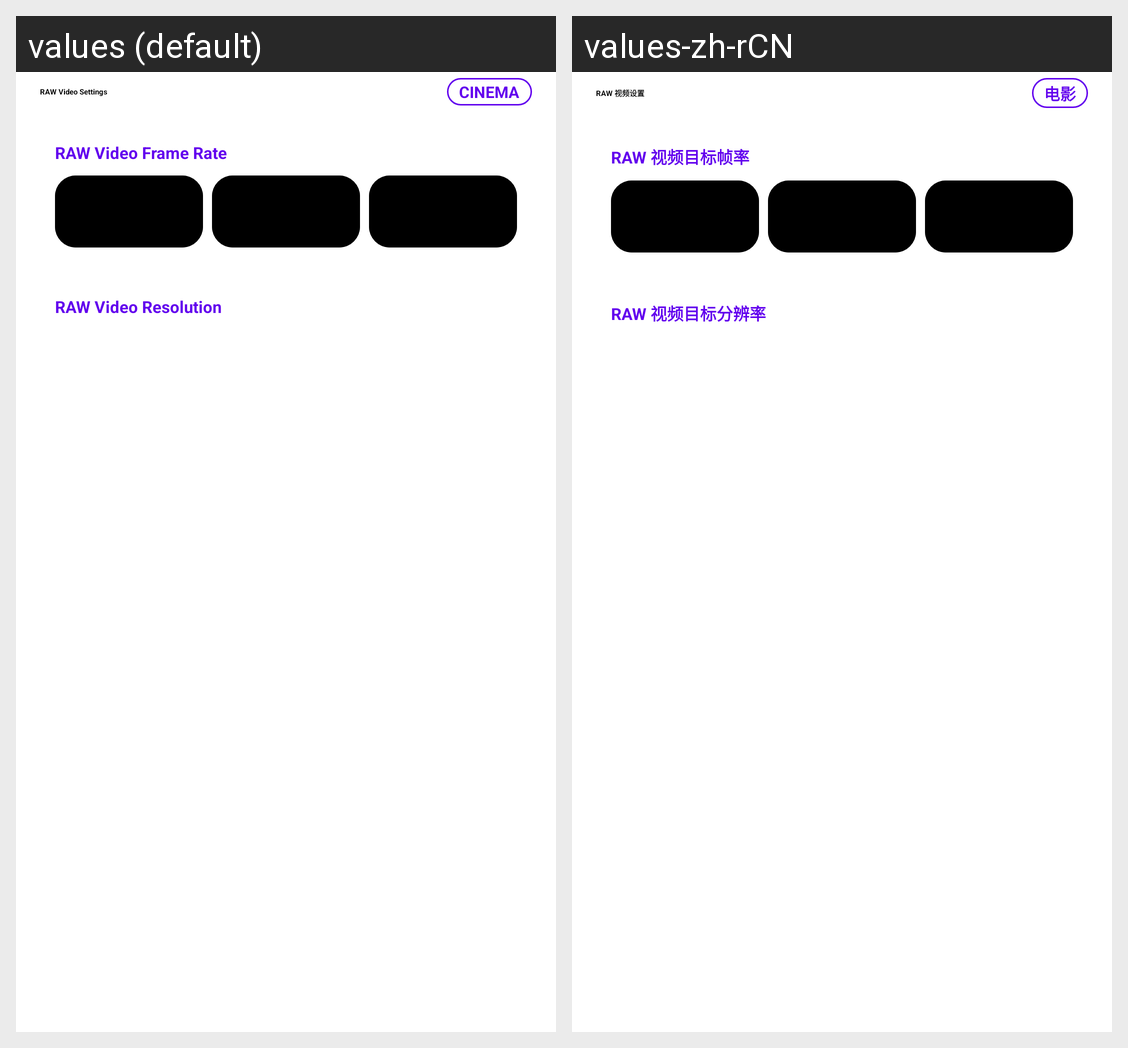

Translations of the strings shown on this Android screen, per locale in the grid:
Android screen res/layout/bottom_sheet_raw_video_settings.xml rendered under 2 locales, left to right: values (default), values-zh-rCN. Device: Nexus 5 (rendered at 1080×1920; each locale shown at half size, 540×960, under a caption strip naming it); theme Theme.MaterialComponents.DayNight.NoActionBar.
Strings drawn on this screen, with the default value and each locale's value (text and hints the layout hard-codes, and strings that could not be matched under every locale, appear in the picture but are not listed):

pref_raw_video
  values: RAW Video Settings
  values-zh-rCN: RAW 视频设置

raw_video_badge_cinema
  values: CINEMA
  values-zh-rCN: 电影

raw_video_fps_hint
  values: RAW Video Frame Rate
  values-zh-rCN: RAW 视频目标帧率

raw_video_resolution_hint
  values: RAW Video Resolution
  values-zh-rCN: RAW 视频目标分辨率
